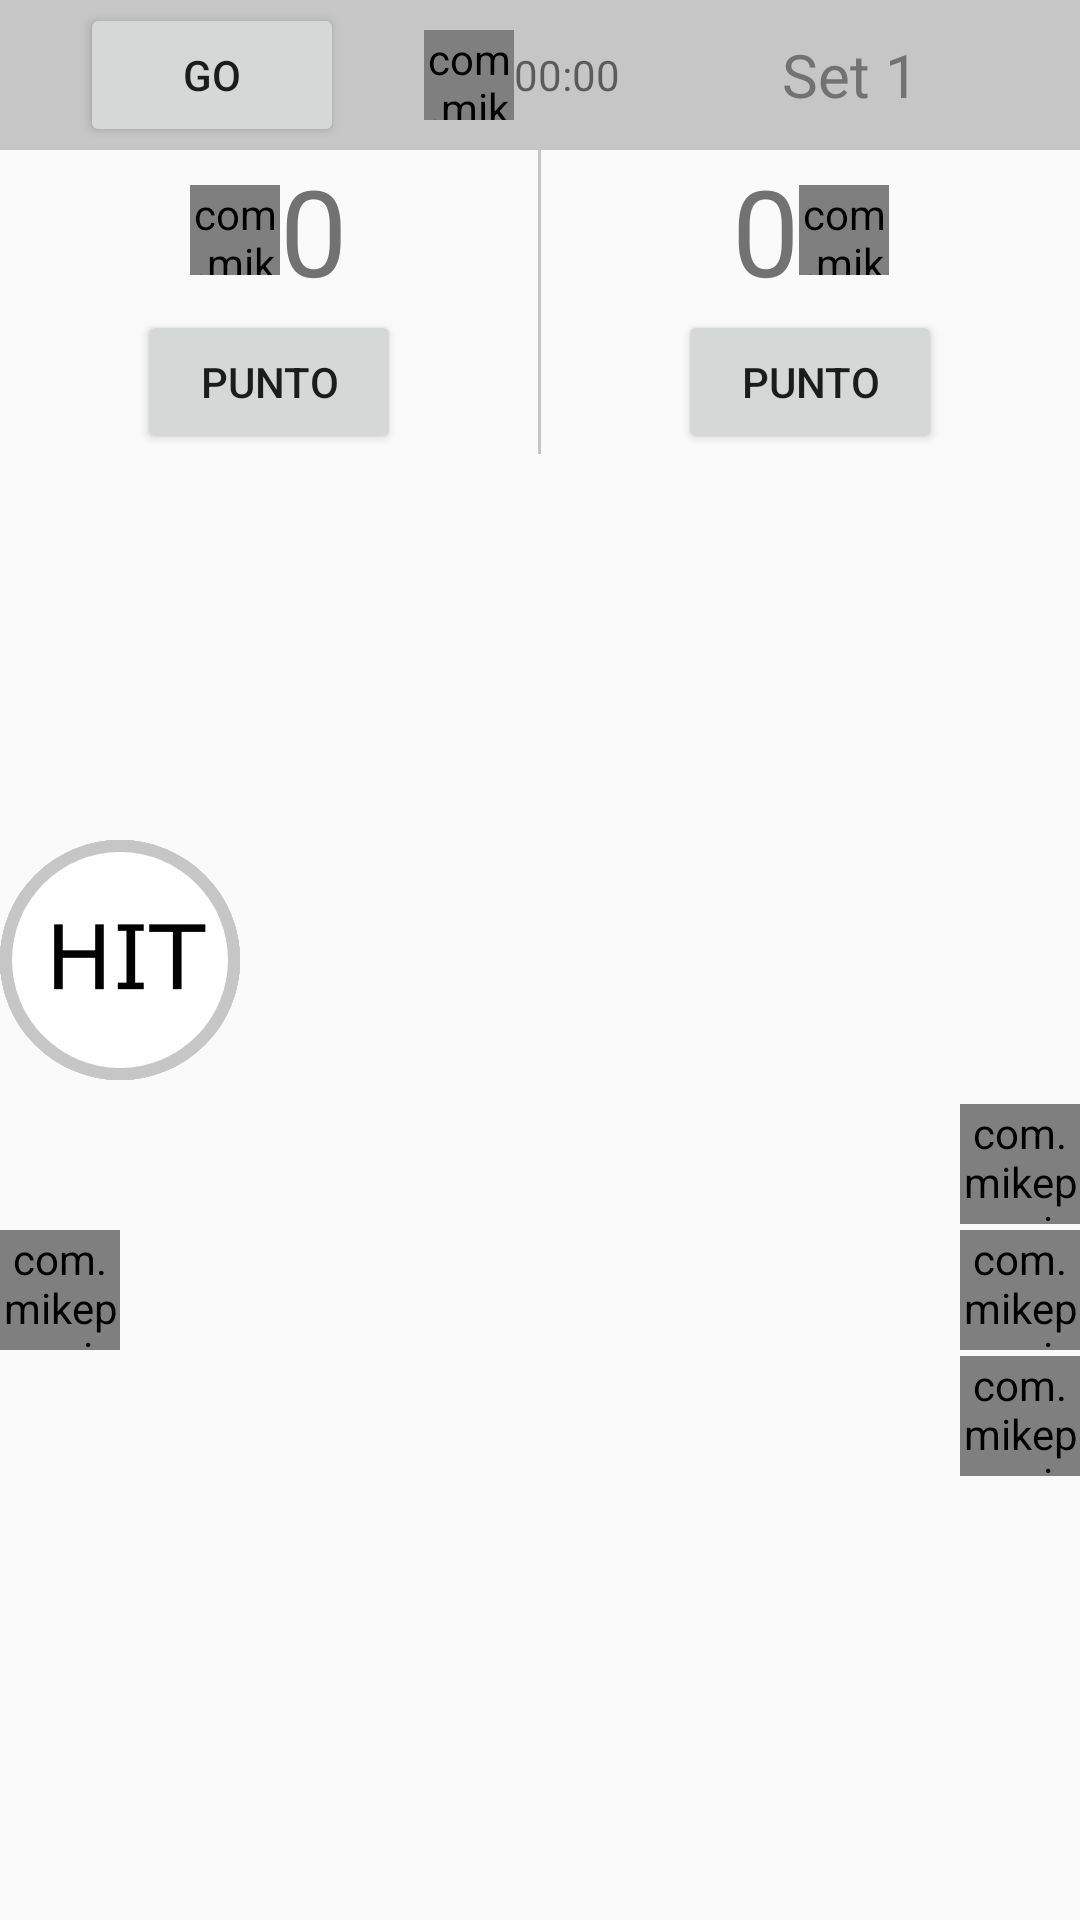

Here is an Android app screen rendered from its layout file. Give the layout XML and the strings, colors and styles it references.
<!-- AndroidManifest.xml: application theme AppTheme -->
<!-- res/layout/current_match_fragment.xml -->
<?xml version="1.0" encoding="utf-8"?>
<RelativeLayout xmlns:android="http://schemas.android.com/apk/res/android"
    android:layout_width="match_parent"
    android:layout_height="match_parent"
    xmlns:app="http://schemas.android.com/apk/res-auto">

    <LinearLayout
        android:orientation="vertical"
        android:layout_width="match_parent"
        android:layout_height="wrap_content">

        <LinearLayout
            android:weightSum="3"
            android:gravity="center"
            android:orientation="horizontal"
            android:background="@color/gray"
            android:layout_width="match_parent"
            android:layout_height="50dp">

            <Button
                android:gravity="center"
                android:text="GO"
                android:layout_width="wrap_content"
                android:layout_height="wrap_content" />

            <LinearLayout
                android:gravity="center_horizontal"
                android:layout_weight="1"
                android:layout_width="wrap_content"
                android:layout_height="wrap_content">

                <com.mikepenz.iconics.view.IconicsImageView
                    android:id="@+id/spike_bad"
                    android:layout_width="30dp"
                    android:layout_height="30dp"
                    app:iiv_color="@color/black"
                    app:iiv_icon="cmd-timer" />

                <TextView
                    android:id="@+id/match_timer"
                    android:gravity="center"
                    android:text="00:00"
                    android:layout_width="wrap_content"
                    android:layout_height="match_parent" />
            </LinearLayout>



            <TextView
                android:id="@+id/match_set_number"
                android:gravity="center_horizontal"
                android:layout_weight="1"
                style="@style/header_3"
                android:text="Set 1"
                android:layout_width="wrap_content"
                android:layout_height="wrap_content" />
        </LinearLayout>

        <LinearLayout
            android:weightSum="2"
            android:layout_width="match_parent"
            android:layout_height="wrap_content">

            <LinearLayout
                android:gravity="center"
                android:layout_weight="1"
                android:orientation="vertical"
                android:layout_width="wrap_content"
                android:layout_height="wrap_content">

                <LinearLayout
                    android:orientation="horizontal"
                    android:gravity="center"
                    android:layout_width="wrap_content"
                    android:layout_height="wrap_content">

                    <com.mikepenz.iconics.view.IconicsImageView
                        android:id="@+id/we_serve"
                        android:layout_width="30dp"
                        android:layout_height="30dp"
                        app:iiv_color="@color/black"
                        app:iiv_icon="faw-hand-paper-o" />

                    <TextView
                        android:id="@+id/local_score"
                        android:gravity="center_horizontal"
                        android:text="0"
                        style="@style/header_2"
                        android:textSize="40sp"
                        android:layout_width="wrap_content"
                        android:layout_height="wrap_content" />

                </LinearLayout>

                <Button
                    android:id="@+id/localPoint"
                    android:text="@string/point"
                    android:layout_width="wrap_content"
                    android:layout_height="wrap_content" />

            </LinearLayout>



            <View
                android:background="@color/gray"
                android:layout_width="1dp"
                android:layout_height="match_parent"/>

            <LinearLayout
                android:gravity="center"
                android:layout_weight="1"
                android:orientation="vertical"
                android:layout_width="wrap_content"
                android:layout_height="wrap_content">

                <LinearLayout
                    android:orientation="horizontal"
                    android:gravity="center"
                    android:layout_width="wrap_content"
                    android:layout_height="wrap_content">

                    <TextView
                        android:id="@+id/visitor_score"
                        android:gravity="center_horizontal"
                        android:text="0"
                        style="@style/header_2"
                        android:textSize="40sp"
                        android:layout_width="wrap_content"
                        android:layout_height="wrap_content" />

                    <com.mikepenz.iconics.view.IconicsImageView
                        android:id="@+id/they_serve"
                        android:layout_width="30dp"
                        android:layout_height="30dp"
                        app:iiv_color="@color/black"
                        app:iiv_icon="faw-hand-paper-o" />

                </LinearLayout>

                <Button
                    android:id="@+id/visitor_point"
                    android:text="@string/point"
                    android:layout_width="wrap_content"
                    android:layout_height="wrap_content" />

            </LinearLayout>
        </LinearLayout>

    </LinearLayout>
    
    <RelativeLayout
        android:layout_above="@+id/players"
        android:id="@+id/court_holder"
        android:background="@drawable/court"
        android:layout_width="match_parent"
        android:layout_height="300dp">

        <ImageView
            android:id="@+id/position1"
            android:textSize="20sp"
            android:gravity="center"
            android:background="@drawable/circle_bg"
            android:text="MB/LB"
            android:src="@drawable/mblb"
            android:layout_width="80dp"
            android:layout_height="80dp" />

        <ImageView
            android:id="@+id/setter"
            android:textSize="20sp"
            android:gravity="center"
            android:background="@drawable/circle_bg"
            android:src="@drawable/setter"
            android:layout_width="80dp"
            android:layout_height="80dp" />
        <ImageView
            android:id="@+id/position3"
            android:textSize="20sp"
            android:gravity="center"
            android:background="@drawable/circle_bg"
            android:text="HIT"
            android:src="@drawable/hitter"
            android:layout_width="80dp"
            android:layout_height="80dp" />

        <ImageView
            android:id="@+id/position4"
            android:textSize="20sp"
            android:gravity="center"
            android:background="@drawable/circle_bg"
            android:text="MB/LB"
            android:src="@drawable/mblb"
            android:layout_width="80dp"
            android:layout_height="80dp" />

        <ImageView
            android:id="@+id/position5"
            android:textSize="20sp"
            android:gravity="center"
            android:background="@drawable/circle_bg"
            android:text="OP"
            android:src="@drawable/oposite"
            android:layout_width="80dp"
            android:layout_height="80dp" />

        <ImageView
            android:id="@+id/position6"
            android:textSize="20sp"
            android:gravity="center"
            android:background="@drawable/circle_bg"
            android:text="HIT"
            android:src="@drawable/hitter"
            android:layout_width="80dp"
            android:layout_height="80dp" />

        <com.mikepenz.iconics.view.IconicsImageView
            android:layout_centerVertical="true"
            android:id="@+id/rotate"
            android:layout_width="40dp"
            android:layout_height="40dp"
            app:iiv_color="@color/black"
            app:iiv_icon="gmd-autorenew" />

        <LinearLayout
            android:layout_centerVertical="true"
            android:layout_alignParentRight="true"
            android:orientation="vertical"
            android:layout_width="wrap_content"
            android:layout_height="wrap_content">

            <com.mikepenz.iconics.view.IconicsImageView
                android:id="@+id/atq"
                android:layout_width="40dp"
                android:layout_height="40dp"
                app:iiv_color="@color/black"
                app:iiv_icon="gmd-keyboard-arrow-up" />
            <com.mikepenz.iconics.view.IconicsImageView
                android:layout_marginTop="2dp"
                android:layout_marginBottom="2dp"
                android:id="@+id/base"
                android:layout_width="40dp"
                android:layout_height="40dp"
                app:iiv_color="@color/black"
                app:iiv_icon="gmd-vertical-align-center" />
            <com.mikepenz.iconics.view.IconicsImageView
                android:id="@+id/def"
                android:layout_width="40dp"
                android:layout_height="40dp"
                app:iiv_color="@color/black"
                app:iiv_icon="gmd-keyboard-arrow-down" />
        </LinearLayout>

    </RelativeLayout>

    <android.support.v7.widget.RecyclerView
        android:layout_alignParentBottom="true"
        android:layout_width="match_parent"
        android:layout_height="60dp"
        android:id="@+id/players" />



</RelativeLayout>
<!-- resources referenced by this layout -->
<resources>
  <color name="black">#000000</color>
  <color name="gray">#C6C6C6</color>
  <!-- drawable circle_bg (drawable) -->
  <?xml version="1.0" encoding="utf-8"?>
  <layer-list xmlns:android="http://schemas.android.com/apk/res/android">
      <item>
          <shape android:shape="oval">
              <solid android:color="@color/gray" />
              <padding android:top="4dp"
                  android:bottom="4dp"
                  android:left="4dp"
                  android:right="4dp"/>
          </shape>
  
      </item>
      <item >
          <shape android:shape="oval">
              <solid android:color="#FFF" />
              <size android:height="20dp"
                  android:width="20dp"/>
          </shape>
      </item>
  </layer-list>
  <!-- drawable hitter: png bitmap (drawable, 475 bytes) -->
  <!-- drawable mblb: png bitmap (drawable, 2199 bytes) -->
  <!-- drawable oposite: png bitmap (drawable, 2105 bytes) -->
  <!-- drawable setter: png bitmap (drawable, 1681 bytes) -->
  <string name="point">PUNTO</string>
  <style name="header_2" parent="@android:style/TextAppearance">
          <item name="android:textSize">24sp</item>
          <item name="android:textColor">@color/dark</item>
      </style>
  <style name="header_3" parent="@android:style/TextAppearance">
          <item name="android:textSize">20sp</item>
          <item name="android:textColor">@color/dark</item>
      </style>
  <style name="AppTheme" parent="Theme.AppCompat.Light.DarkActionBar">
          
          <item name="colorPrimary">@color/colorPrimary</item>
          <item name="colorPrimaryDark">@color/colorPrimaryDark</item>
          <item name="colorAccent">@color/colorAccent</item>
      </style>
  <color name="dark">#727272</color>
  <color name="colorPrimary">#3F51B5</color>
  <color name="colorPrimaryDark">#303F9F</color>
  <color name="colorAccent">#FF4081</color>
</resources>
